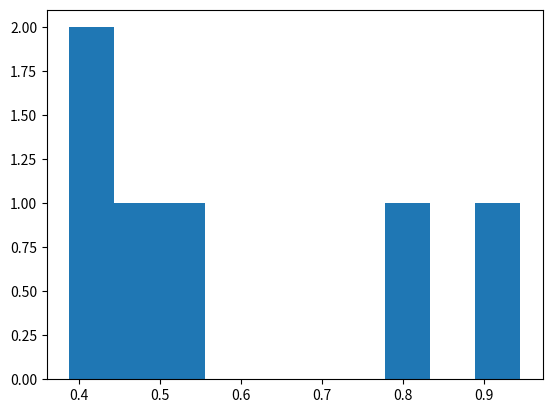

The script that saved this image:
#!/usr/bin/env python3
# -*- coding: utf-8 -*-
"""
Created on Thu Oct 20 17:13:29 2023

[redacted]

Modified by: <Your group members here>
"""


# REMINDER: Only Python3 compatible code will be accepted!

# Some imports you may want or need to use.
# to read https://www.digitalocean.com/community/tutorials/how-to-import-modules-in-python-3
# or the official documentation at https://docs.python.org/3/reference/import.html

# A simple direct import of a module
import math
# Importing a module and renaming it for easier use
import numpy as np
# Importing a submodule and renaming it
import matplotlib.pyplot as plt

# Python3 supports type hints for the developer
# In order to express more complex types some additional imports
# are needed
from typing import Union, Optional, List, Tuple, Dict


### Exercise 1, Task 1:
# Comment: This is a function header in Python.
# All functions are defined using the keyword "def",
# followed by the function name and () with any potential
# parameters. Function headers can now also have type signatures.
# If the function is to return a value, you need to
# specifc this using "return <val>"
def fibonacci(n: int) -> int:
    """
        A function to compute the n's fibonacci number.
        See https://en.wikipedia.org/wiki/Fibonacci_number
        for details.

        Parameters
        ----------
        n: int
            Which fibonacci number in the sequence is desired.

        Returns
        -------
        int
            The n'th fibonaaci number.

    """
    # You will need to write your code here and remove
    # the Exception and return the result using the "return"
    # statement 
    if n == 0:
        return 0
    elif n == 1:
        return 1
    else:
        return fibonacci(n-1) + fibonacci(n-2)
    
    
    # return result


### Exercise 1, Task 2:
# Comment: In this function header, we have 2 different kinds of 
# parameters: positional and namend ones. Named parameters are optional
# and have default values. Positional parameters are required when calling
# a function.
# For more information on parameters, you may want to read: 
# https://www.pythoncentral.io/fun-with-python-function-parameters/
# Also, this exercise will require you to use numpy, a powerful package
# primarily for n-dimensional arrays, which we will make use of later.
# You will not need to learn everything about it, but for those interested,
# I recommend reading https://numpy.org/devdocs/user/index.html
def random_array(size: Union[int, Tuple[int, ...]], 
                min_val: Optional[float] = 0, 
                max_val: Optional[float] = 1) -> np.array: 
    """
        Generates a random numpy array of the given size with values
        within the interval specified by the min and max values.


        Parameters
        ----------
        size: int, or tuple of ints
            Specifies the size of the array. If an integer is given,
            the array should be 1 dimensional, otherwise have dimensions
            according to the number of elements in the tuple
        min_val: float, optional (Default=0)
            The minimum value for elements within the random array.
        max_val: float, optional (Default=1)
            The maximum value for elements within the random array.

        Returns
        -------
        np.array
            A numpy array of the given size with random values within the given interval.

    """
    if type(size) == int:
        return np.random.uniform(min_val, max_val, size)
    else:
        return np.random.uniform(min_val, max_val, size=size)

### Exercise 1, Task 3:
# Comment: Remember to do both parts of the task!
def analyze(array: Union[List, np.array]) -> Dict:
    """
        Analyzes the given (numerical) array for its minimum,
        maximum, median and mean and prints these values in an
        appropriate form before returning a dictionary containing
        these values.

        Parameters
        ----------
        array: list or np.array
            The array to be analyzed.

        Returns
        -------
        dict
            A dictionary containing the keys "minimum", "maximum",
            "median" and "mean" with values representing these
            properties of the given array.
    """
    min = np.min(array)
    max = np.max(array)
    mean = np.mean(array)
    median = np.median(array)
    print(min, max, median, mean)

    array_info_dict = {"min": min, "max": max, "median": median, "mean": mean}
    return array_info_dict
    
### Exercise 1, Task 4:
# Comment: In this exercise you should use matplotlib to visualize some
# data. You will only need the "hist" function contained in the pyplot 
# module of matplotlib, but if you are interested, you may want to read
# https://realpython.com/python-matplotlib-guide/
def histogram(array: np.array, bins: Optional[int] = 10):
    """
        Creates and plots a histogram from the values in
        the given array, split into the number of given bins.

        Parameters
        ---------
        array: np.array (1 dimensional)
            A 1 dimensional numpy array containing numbers to be plotted
            as a histogram.
        bins: int, optional (Default=10)
            The number of bins the values of the array should be split
            up in.
    """
    plt.hist(array, bins=bins)
    plt.show
    
### Exercise 1, Task 5:
def list_ends(original_list: Union[List, np.array]) -> List:
    """
        Creates a new list containing only the first and last
        element of the given list. Should also work for an empty list!

        Parameters
        ----------
        original_list: list or np.array
            The list from which to take the items

        Returns
        ------
        list
            A list containing the first and last element of the
            original_list.
    """
    print(original_list[0])
    if len(original_list) <= 1:
        return original_list
    else:
        new_list = [original_list[0], original_list[-1]]
        return new_list

### Exercise 1, Task 6:
def combine_dictionaries(dict_a: Dict, dict_b: Dict) -> Dict:
    """
        Creates a new dictionary that contains all the keys from
        dict_a and dict_b. The values identical keys in both dictionaries
        should be added together.

        Parameters
        ----------
        dict_a: dict
            The first dictionary to combine.

        dict_b: dict
            The second dictionary to combine.

        Returns
        ------
        dict
            A dictionary combining the two given ones.
    """

    result = {}
    for key in dict_a:
        if key in dict_b:
            result[key] = dict_a[key] + dict_b[key]
        else:
            result[key] = dict_a[key]

    for key in dict_b:
        if key not in dict_a:
            result[key] = dict_b[key]

    return result


### Exercise 1, Task 7:
# In this exercise you should raise an Exception if its arguments
# do not have the proper shapes. Look at how the skeleton functions
# are already raising NotImplementedError exceptions as a hint.
# A good read on exceptions in Python can be found at: 
# https://realpython.com/python-exceptions/
def matrix_mul(matrix_a: np.array, matrix_b: np.array) -> np.array:
    """
        Performs a matrix multiplication of the two given (2 dimensional) matrizes,
        after checking that the matrizes actually can be multiplied.

        Parameters
        ----------
        matrix_a : np.array
            The first matrix of the multiplication
        matrix_b : np.array
            The second matrix of the multiplication

        Returns
        ------
        np.array
            A matrix representing the result of multiplying
            matrix_a and matrix_b.

        Raises
        ------
        AttributeError
            If dimensions of matrix_a and matrix_b do not match
            for matrix multiplication.
            (AttributeError may not be the most appropriate here, 
            but the point is that you raise an exception yourself.)
    """
    if matrix_a.shape[0] == matrix_b.shape[1]:
        return np.dot(matrix_a, matrix_b)
    else:
        raise AttributeError("Wrong dimensions on matrices")

### Exercise 2
# In this exercise you are asked to write complete the class skeleton
# for the Graph class below. If you are interested in more information
# about classes, you may want to read: https://docs.python.org/3/tutorial/classes.html
# or play around with https://www.learnpython.org/en/Classes_and_Objects
# Keep in mind, that the way you solve these tasks is up to you, you may
# add additional functions to the class or even create your own classes, e.g.
# for nodes. For this reason, the docstrings will only focus on any input/
# output requirements and make no comments about what the functions may do 
# internally.

# A class is defined by the keyword "class" followed by the name of the class
# (conventionally written with a capital initial letter) and finally followed
# by a list of classes this class should inherit from. While no longer necessary
# in Python3, traditionally one specified to inherit from "object". In Python3
# all classes will inherit from object, regardless of whether one specifies this 
# or not. I've added this here, so that you are not confused when you see it while
# reading up on Python since a lot of material is still tailored to at least be compatible
# to Python2 where it made a difference whether or not this inheritance was specified.

# Another notable thing for classes in Python is the "self" keyword, which should always
# be the first parameter of all classmethods. Python will pass in a reference of the
# current instance to the function to use (same as "this" in Java) as the first parameter
# whenever calling a method on a class instance. I will not include this in the docstrings
# as it is always the same.
class DGraph(object):
    
    def __init__(self):
        """
            A constructor where instance attributes can be setup.
        """
        self.nodes = []
        self.edges = []
        self.num_nodes = 0

    def get_number_of_nodes(self):
        return self.num_nodes
        
    def add_node(self, node: str):
        """
            Adds a node with the given name to the graph. 
            
            Parameters
            ----------
            node: String
                The name of the new node.
        """
        if node not in self.nodes:
            self.nodes.append(node)
            self.num_nodes = len(self.nodes)
        
    def remove_node(self, node: str):
        """
            Removes the node with the given name from the graph.
            Should raise an Exception when the given node is not
            in the graph.
            
            Parameters
            ----------
            node: String
                The name of the node to be removed.
        """
        if node in self.nodes:
            self.nodes.remove(node)
            self.num_nodes = len(self.nodes)
        else:
            raise NameError("Node not in the given graph")
        
    def add_edge(self, node_a: str, node_b: str):
        """
            Adds a directed edge from node_a to node_b. 
            
            Parameters
            ----------
            node_a: String
                The name of the first node.
            node_b: String
                The name of the second node.
        """
        if node_a in self.nodes and node_b in self.nodes and (node_a, node_b) not in self.edges:
            self.edges.append((node_a, node_b))
            
    def remove_edge(self, node_a: str, node_b: str):
        """
            Removes an edge from node_a to node_b, if it exists. 
            Non-existing edges are ignored.
            
            Parameters
            ----------
            node_a: String
                The name of the first node.
            node_b: String
                The name of the second node.
        """
        if (node_a, node_b) in self.edges:
            self.edges.remove((node_a, node_b))
            

    # Comment for porperties: Properties are the preferred way of not using explicit
    # get_x / set_x methods from other languages. We can discuss how exactly
    # they work in the tutorials, or you can read up on the reasoning behind them
    # at https://www.python-course.eu/python3_properties.php
    def get_number_of_nodes(self) -> int:
        """
            Returns
            -------
            int
                The total number of nodes in the graph.
        """
        return len(self.nodes)
    
    def get_parents(self, node: str) -> List[str]:
        """
            Collects and returns all parents of the given node. Should raise an
            exception when the node is not in the graph.

            Parameters
            ----------
            node: String
                The name of the node whose parents are queried.
                
            Returns
            -------
            list
                A list containing all parent nodes of the specified node.
        """
        if node in self.nodes:
            parents = []
            for parent in self.nodes:
                if (parent, node) in self.edges:
                    parents.append(parent)
            return parents
        else:
            raise NameError("node not in Graph")

            
    def get_children(self, node: str) -> List[str]:
        """
            Collects and returns all children of the given node. Should raise
            an exception when the node is not in the graph.

            Parameters
            ----------
            node: String
                The name of the node whose children are queried.
                
            Returns
            -------
            list
                A list containing all children nodes of the specified node.
        """
        if node in self.nodes:
            children = []
            for child in self.nodes:
                if (node, child) in self.edges:
                    children.append(child)
            return children
        else:
            raise NameError("node not in Graph")

    def is_ancestor(self, node_a: str, node_b: str) -> bool:
        """
            Checks if node_a is an ancestor of node_b. 
            Should also work in cyclic graphs!

            Parameters
            ----------
            node_a: String
                The name of the potential ancestor node.
            node_b: String
                The name of the potential descendant node.

            Returns
            -------
            bool
                True if node_a is an ancestor of node_b, False otherwise.
        """
        ancestors = self.get_parents(node_b)
        
        visited = set() #making sure it works for cyclic graphs

        while ancestors:
            current_node = ancestors.pop()
            if current_node in visited: #here we check for nodes that were already visited and skip them
                continue
            visited.add(current_node)
            if current_node == node_a:
                return True
            current_parents = self.get_parents(current_node)
            for parent in current_parents:
                if parent not in ancestors:
                    ancestors.append(parent)
        return False # ancestors is now empty and we have not visited node_a
        


    def is_descendant(self, node_a: str, node_b: str) -> bool:
        """
            Checks if node_a is a descendant of node_b. 
            Should also work in cyclic graphs!

            Parameters
            ----------
            node_a: String
                The name of the potential descendant node.
            node_b: String
                The name of the potential ancestor node.

            Returns
            -------
            bool
                True if node_a is a descendant of node_b, False otherwise.
        """
        descendants = self.get_children(node_b)

        visited = set() #making sure it works for cyclic graphs

        while descendants:
            current_node = descendants.pop()
            if current_node in visited: #here we check for nodes that were already visited and skip them
                continue
            visited.add(current_node)
            if current_node == node_a:
                return True
            current_children = self.get_children(current_node)
            for child in current_children:
                if child not in descendants:
                    descendants.append(child)
        return False # descendants is now empty and we have not visited node_a

    def is_acyclic(self) -> bool:
        """
            Computes whether or not this graph is acyclic.
        
            Returns
            ----------
            bool
                True if there are no cycles within the provided graph, False otherwise.
        """
        for node in self.nodes:
            if self.is_descendant(node, node):
                return False
        return True



if __name__ == "__main__":
    # Comment: This condition will evaluate to true, if this
    # module is run directly, i.e. using "python assignment1.py".
    # You will find some simple example calls for the different functions,
    # which you may extend to test your implementations.
    
    print("Example calls: ")

    ### Exercise 1
    # Exercise 1, Task 1:
    print("The fifth fibonacci number is: {}".format(fibonacci(5)))
    # Exercise 1, Task 2:
    array = random_array(6)
    print("Random array: {}".format(array))
    # Exercise 1, Task 3:
    moments = analyze(array)
    print("Stored moments: {}".format(moments))
    # Exercise 1, Task 4:
    histogram(array)
    # Exercise 1, Task 6:
    print("First and last item of list {}: {}".format(array, list_ends(array)))
    # Exercise 1, Task 6:
    m1 = np.eye(2)
    m2 = np.array([[2,1],[0,2]])
    res = matrix_mul(m1, m2)
    print("Result from the multiplication: {}".format(res))

    ### Exercise 2:
    graph = DGraph()
    graph.add_node("node_a")
    graph.add_node("node_b")
    graph.add_node("node_c")
    graph.remove_node("node_b")
    graph.add_edge("node_a", "node_c")
    print("Number of nodes: {}".format(graph.get_number_of_nodes()))
    print("Number of nodes (properties): {}".format(graph.num_nodes))
    print("Parents of node_c: {}".format(graph.get_parents("node_c")))
    print("Is node_c a descendant of node_a? {}".format(graph.is_descendant("node_c","node_a")))
    '''
    graph.add_node("node_b")
    graph.add_edge("node_c", "node_b")
    graph.add_edge("node_b", "node_a")
    '''
    print("Is node_a a descendant of node_a? {}".format(graph.is_descendant("node_a","node_a")))
    print("Is acyclic? {}".format(graph.is_acyclic()))

    
